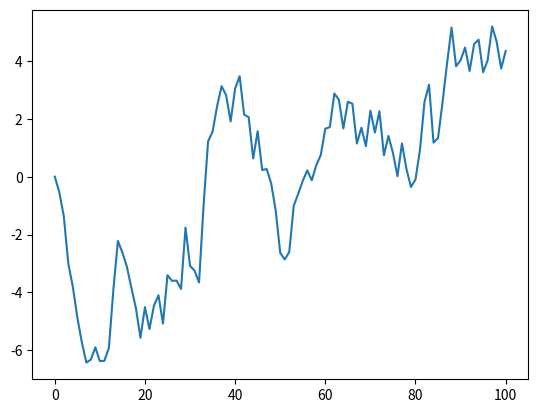

The matplotlib source for this figure:
from random import normalvariate
import matplotlib.pyplot as plt

def ts(T, alpha):
    series = [0]
    for i in range(T):
        series.append(alpha*series[i] + normalvariate(0, 1))
    return series

#print(ts(100, 0.98))

plt.plot(ts(100, 0.98))
plt.show()
